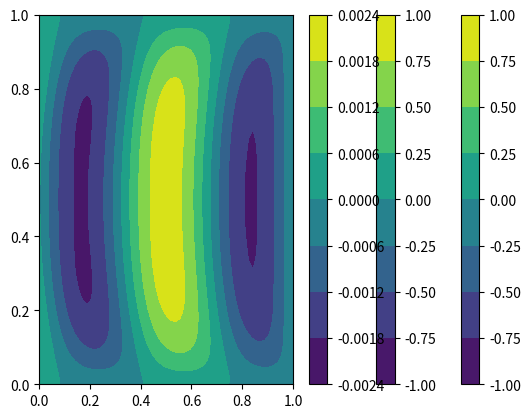

This figure's Python source:
    # -*- coding: utf-8 -*-
"""
Implements the Crank-Nicolson scheme to solve the heat equation.
"""

import numpy as np

from scipy.linalg import solveh_banded

def crank_nicolson(y_IC, y_BCs, D, u, t0=0., tf=1., x0=0.,xf=1.):
        
        # y_IC = y(t=0, x)
        # y_BCs = ( y(t, x=0), y(t, x=L) )
        # D is diffusion coefficient
        # 
        # This can also solve the adjoint heat eq -p_t = Dp_xx + J_y
        # provided that u:= J_y and the output is flipped along the time axis
        # This is because A <-> B when dt becomes -dt.
        n_samples = u.shape[0]
        N_t = u.shape[1]
        N_x = len(y_IC)
        dx = (xf-x0)/(N_x-1)
        dt = (tf-t0)/(N_t-1)
        Ddx2 = D/dx**2
        r = dt*Ddx2
        # set up tridiagonal matrices
        M = N_x - 2 # no. of unknowns at locations xj j=1,...,Nx-2 at time ti, with solution known at x[0],x[-1]
        A_diags = np.stack( [ (1. + r)*np.ones(M), np.concatenate([-0.5*r*np.ones(M-1), np.zeros(1)]) ]) # main diag and sub/superdiags of A
        B = (1. - r)*np.eye(M) + np.diag(0.5*r*np.ones(M-1), 1) + np.diag(0.5*r*np.ones(M-1), -1)
        A = (1. + r)*np.eye(M) - np.diag(0.5*r*np.ones(M-1), 1) - np.diag(0.5*r*np.ones(M-1), -1)
        #A = np.diag(A_diags[0]) + np.diag(A_diags[1,:-1], 1) - np.diag(A_diags[1,:-1], -1)
        # set up solution array
        y = np.zeros(shape=(n_samples, N_t, N_x))
        y[:,0,:] = y_IC
        y[:,:,0] = y_BCs[0]; y[:,:,-1] = y_BCs[1]
        
        # implement BCs: y(0,t)=f(t), y(L,t)=g(t)
        BC_arr = np.zeros(shape=(N_t, M))
        BC_arr[:,0] = y_BCs[0]
        BC_arr[:,-1] = y_BCs[1]
        for i in range(N_t-1):
            #if i%200==0:
            #    print(np.round(i/N_t*100,3))
            # solve Ay[i+1,interior] = b
            # b:= By[i,interior] + dt/2*(u[i+1]+u[i]) + r(y[i,boundary] + y[i+1,boundary])
            b = np.einsum('kx, bx->bk', B, y[:,i,1:-1]) + 0.5*dt*(u[:,i+1,1:-1] + u[:,i,1:-1]) + 0.5*r*(BC_arr[i] + BC_arr[i+1])
            #print(A_diags.shape, b.T.shape)
            #eigvals, eigvecs = np.linalg.eigh(A)
            #print(eigvals.min())
            y[:,i+1,1:-1] = solveh_banded(A_diags, b.T, lower=True).T
            #y[:,i+1,1:-1] = np.linalg.solve(A, b.T).T
        return y
    
if __name__ == "__main__":
        import matplotlib.pyplot as plt
        import time
        np.random.seed(10)
        D = 1e-1 # unrealistically large diffusion coeff
        N_t = 64
        N_x = 64
        L = 1.
        x0 = 0.; xf = x0 + L
        T = 1.
        t0 = 0.; tf = t0 + T
        x = np.linspace(x0,xf,N_x)
        t = np.linspace(t0,tf,N_t)
        x_grid,t_grid = np.meshgrid(x,t)
        delta_x = x[1]-x[0]
        delta_t = t[1]-t[0]
        def test_PDE(p, y, y_d):
            N_t = p.shape[0]
            N_x = p.shape[1]
            delta_t = T/(N_t-1)
            delta_x = L/(N_x-1)
            p_t = (p[2:]-p[:-2])/(2*delta_t)
            p_x = (p[:,2:]-p[:,:-2])/(2*delta_x)
            p_xx = (p_x[:,1:]-p_x[:,:-1])/delta_x
            r = -0.5*(p_t[:,2:-1] + p_t[:,1:-2]) + D*p_xx[1:-1] - 0.5*( (y - y_d)[1:-1,1:-2] + (y - y_d)[1:-1,2:-1])
            #print(r.max(), r.min(), np.abs(r).mean())
            print(r.mean(), r.var())
        """y0 = np.sin(4*np.pi*x)
        
        X,T = np.meshgrid(x,t)
        u = 10*np.exp(X)[None,:,:]
        n_samples = 1000
        n_t_coeffs = 6
        n_x_coeffs = 6
        t_coeffs = np.random.randint(low=1, high=4, size=(n_samples, n_t_coeffs))
        t_pols = np.stack([np.polynomial.Legendre(coef=t_coef, domain=(t0,tf))(T) for t_coef in t_coeffs])
        x_coeffs = np.random.randint(low=-2, high=4, size=(n_samples, n_x_coeffs))
        x_pols = np.stack([np.polynomial.Legendre(coef=x_coef, domain=(x0,xf))(X) for x_coef in x_coeffs])
        #u = np.einsum('btx, btx-> btx', t_pols, x_pols)
        start = time.time()
        y = crank_nicolson(y0, (0*t, 0*t), D, u)
        end = time.time()
        print("took {} s".format(end-start))
        sample_idx = 0
        time_idx = [0, N_t//3, N_t//2, N_t-1]
        for t in time_idx:
            plt.plot(x, y[sample_idx, t], label=str(tf*t/N_t))
        plt.legend()"""
        
        # compare to anal. sol. of heat eq backwards in time
        k = np.pi/L
        pf = np.zeros_like(x)*T**2 #np.sin(k*x)
        p_BC = (np.sin(3*np.pi/T *np.flip(t)), np.sin(3*np.pi/T *np.flip(t)))
        time_start = time.time()
        y = -3*np.pi/T*np.cos(3*np.pi/T *np.flip(t_grid))
        p = crank_nicolson(pf, p_BC, D, t0=t0, tf=tf, x0=x0, xf=xf, u=y[None])[0]
        p = np.flip(p, axis=0)
        print("Time", time.time() - time_start)
        plt.contourf(t_grid,x_grid,p); plt.colorbar()
        plt.show()
        p_anal = np.sin(3*np.pi/T*t_grid)#x_grid**2 #np.exp(D*k**2*(t_grid-T))*np.sin(k*x_grid)
        plt.contourf(t_grid, x_grid, p_anal); plt.colorbar()
        plt.show()
        plt.contourf(t_grid, x_grid, p - p_anal); plt.colorbar()
        plt.show()
        test_PDE(p, np.flip(y, axis=0), np.zeros_like(p))
        test_PDE(p_anal, np.flip(y,axis=0), np.zeros_like(p))